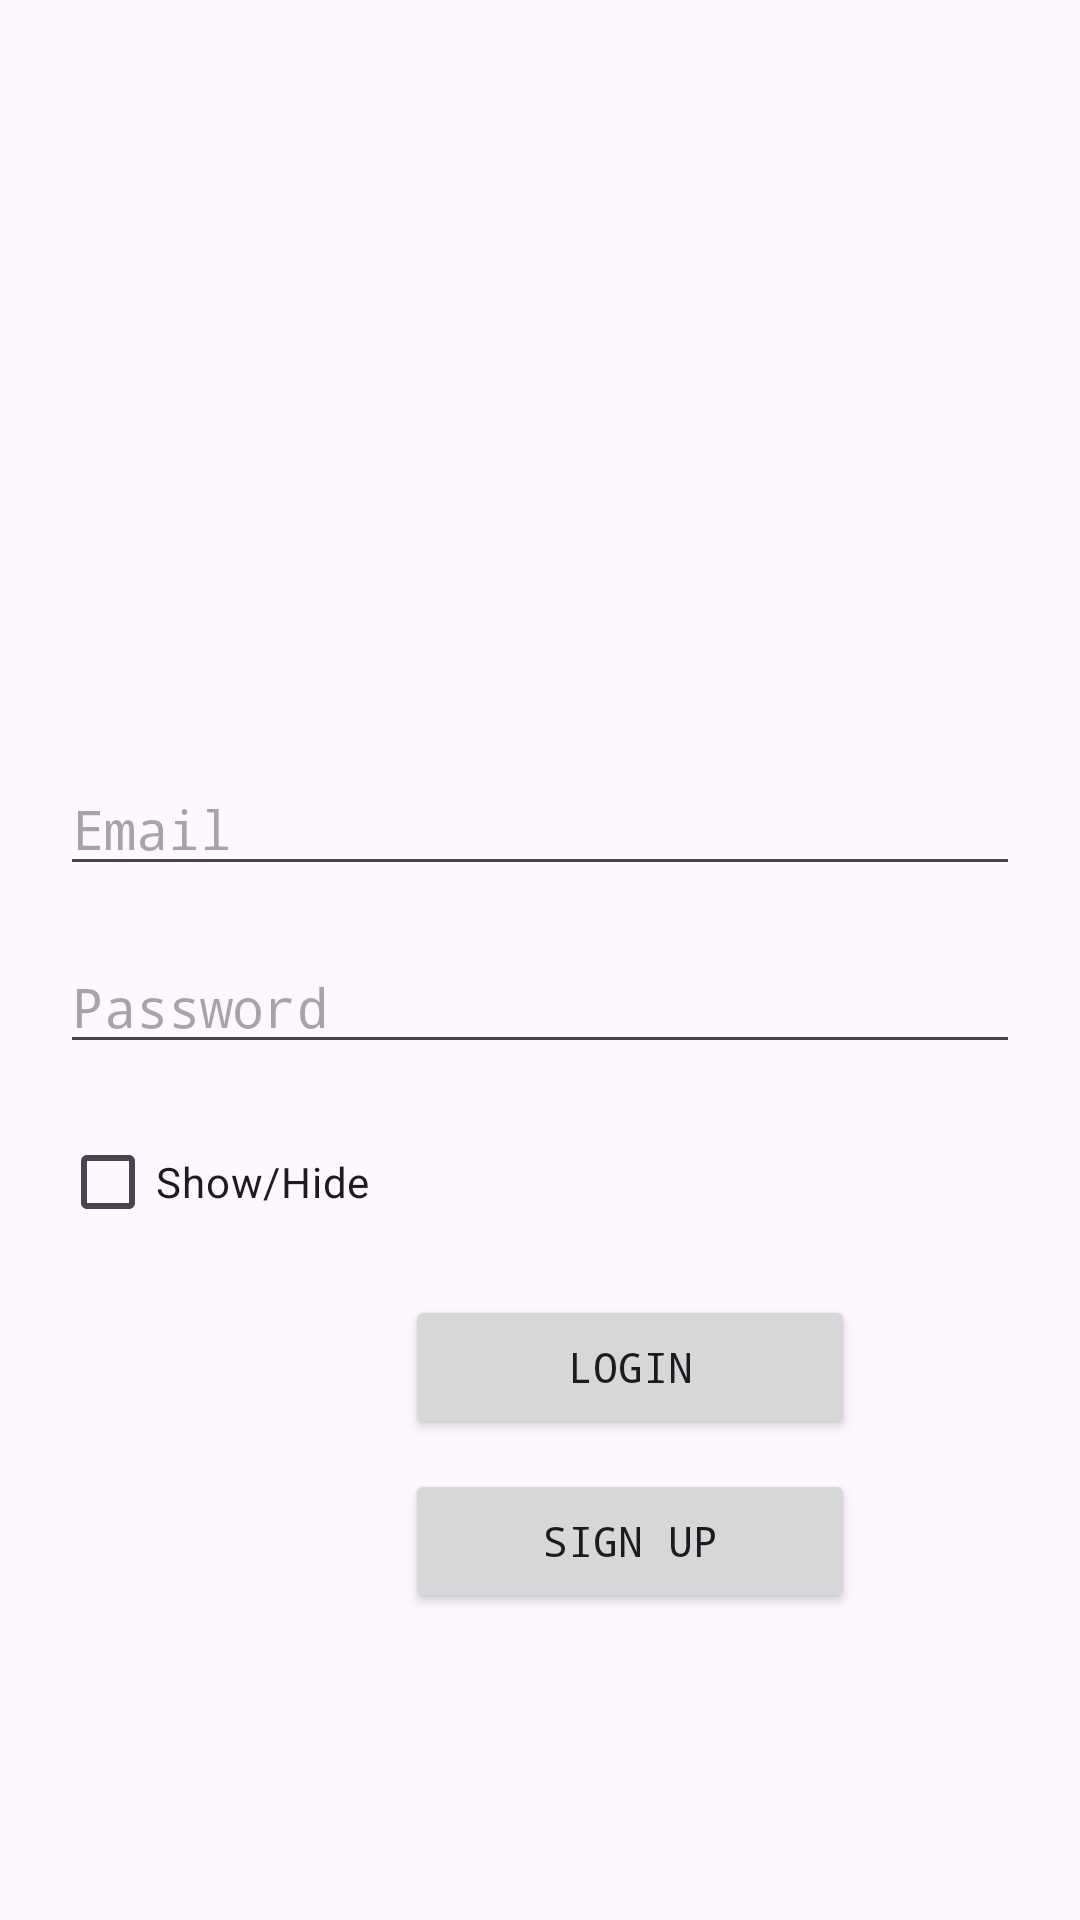

Android layout source for this screen:
<!-- AndroidManifest.xml: application theme Theme.Dahiroc_Prelim -->
<!-- res/layout/activity_login.xml -->
<?xml version="1.0" encoding="utf-8"?>
<RelativeLayout xmlns:android="http://schemas.android.com/apk/res/android"
    xmlns:app="http://schemas.android.com/apk/res-auto"
    xmlns:tools="http://schemas.android.com/tools"
    android:layout_width="match_parent"
    android:layout_height="match_parent"
    tools:context=".Login">


    <ImageView
        android:id="@+id/app_logo"
        android:layout_width="158dp"
        android:layout_height="158dp"
        android:src="@drawable/uiclogo"
        android:layout_centerHorizontal="true"
        android:layout_marginTop="78dp"/>

    <EditText
        android:id="@+id/edt_email"
        android:layout_width="match_parent"
        android:layout_height="wrap_content"
        android:layout_below="@id/app_logo"
        android:layout_marginLeft="20dp"
        android:layout_marginTop="18dp"
        android:layout_marginRight="20dp"
        android:fontFamily="monospace"
        android:hint="Email" />

    <EditText
        android:id="@+id/edt_password"
        android:layout_width="match_parent"
        android:layout_height="wrap_content"
        android:layout_below="@id/edt_email"
        android:layout_marginLeft="20dp"
        android:layout_marginTop="18dp"
        android:layout_marginRight="20dp"
        android:fontFamily="monospace"
        android:hint="Password" />

    <Button
        android:id="@+id/btnLogin"
        android:layout_width="150dp"
        android:layout_height="wrap_content"
        android:layout_below="@id/edt_password"
        android:layout_marginLeft="135dp"
        android:layout_marginTop="77dp"
        android:fontFamily="monospace"
        android:text="Login" />

    <Button
        android:id="@+id/btnSignUp"
        android:layout_width="150dp"
        android:layout_height="wrap_content"
        android:layout_below="@id/btnLogin"
        android:layout_marginLeft="135dp"
        android:layout_marginTop="10dp"
        android:fontFamily="monospace"
        android:text="Sign Up" />

    <CheckBox
        android:id="@+id/btncheckBox"
        android:layout_width="150dp"
        android:layout_height="wrap_content"
        android:text="Show/Hide"
        android:layout_marginTop="370dp"
        android:layout_marginLeft="20dp" />


</RelativeLayout>
<!-- resources referenced by this layout -->
<resources>
  <style name="Theme.Dahiroc_Prelim" parent="Base.Theme.Dahiroc_Prelim" />
  <style name="Base.Theme.Dahiroc_Prelim" parent="Theme.Material3.DayNight.NoActionBar">
          
          
      </style>
</resources>
